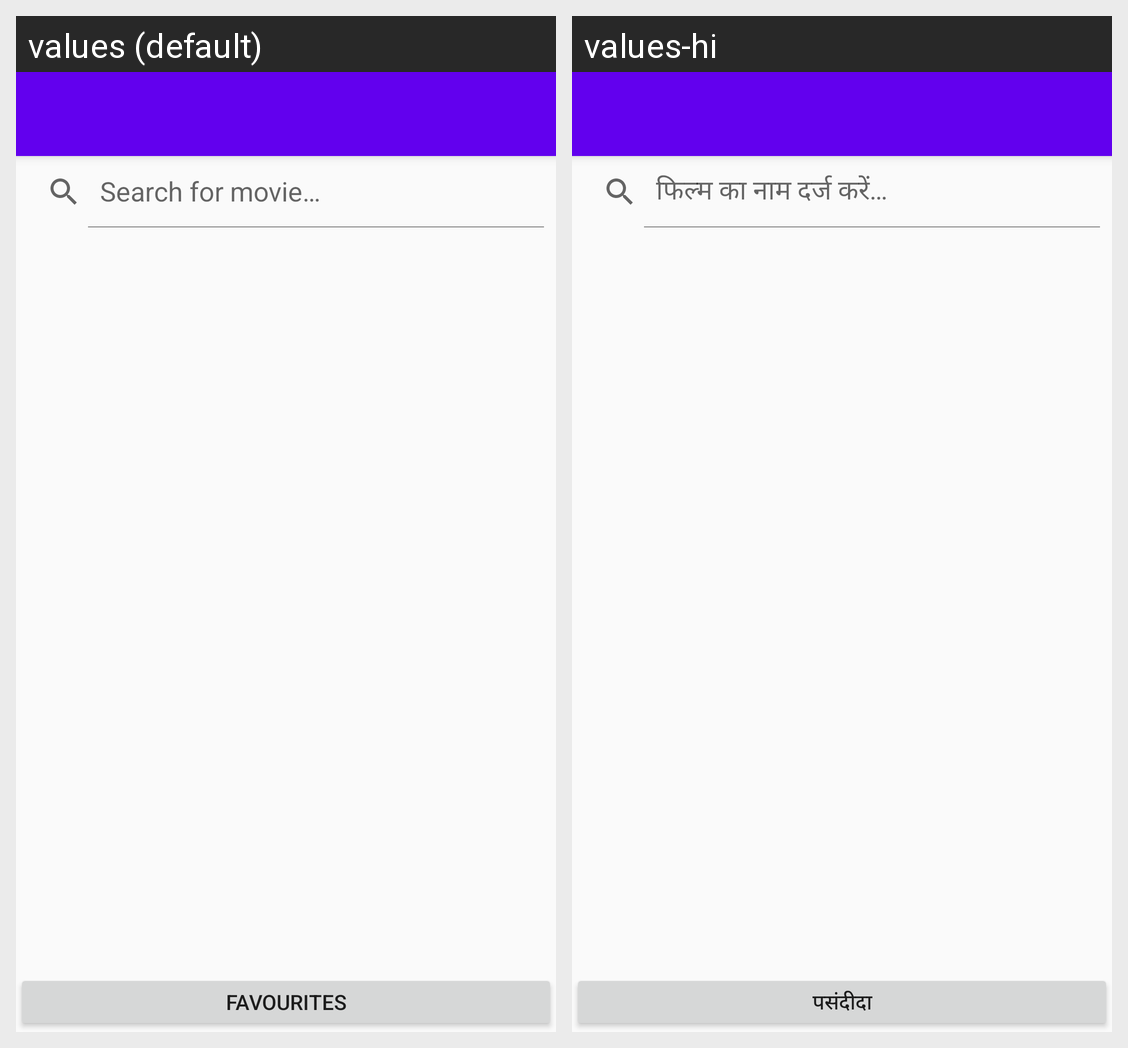

Locale-by-locale string values for the Android screen shown in this grid:
Android screen res/layout/movie_activity_main.xml rendered under 2 locales, left to right: values (default), values-hi. Device: Nexus 5 (rendered at 1080×1920; each locale shown at half size, 540×960, under a caption strip naming it); theme AppTheme.
Strings drawn on this screen, with the default value and each locale's value (text and hints the layout hard-codes, and strings that could not be matched under every locale, appear in the picture but are not listed):

movie_hint_movie_name
  values: Search for movie…
  values-hi: फिल्म का नाम दर्ज करें…

cbc_favourites
  values: Favourites
  values-hi: पसंदीदा
